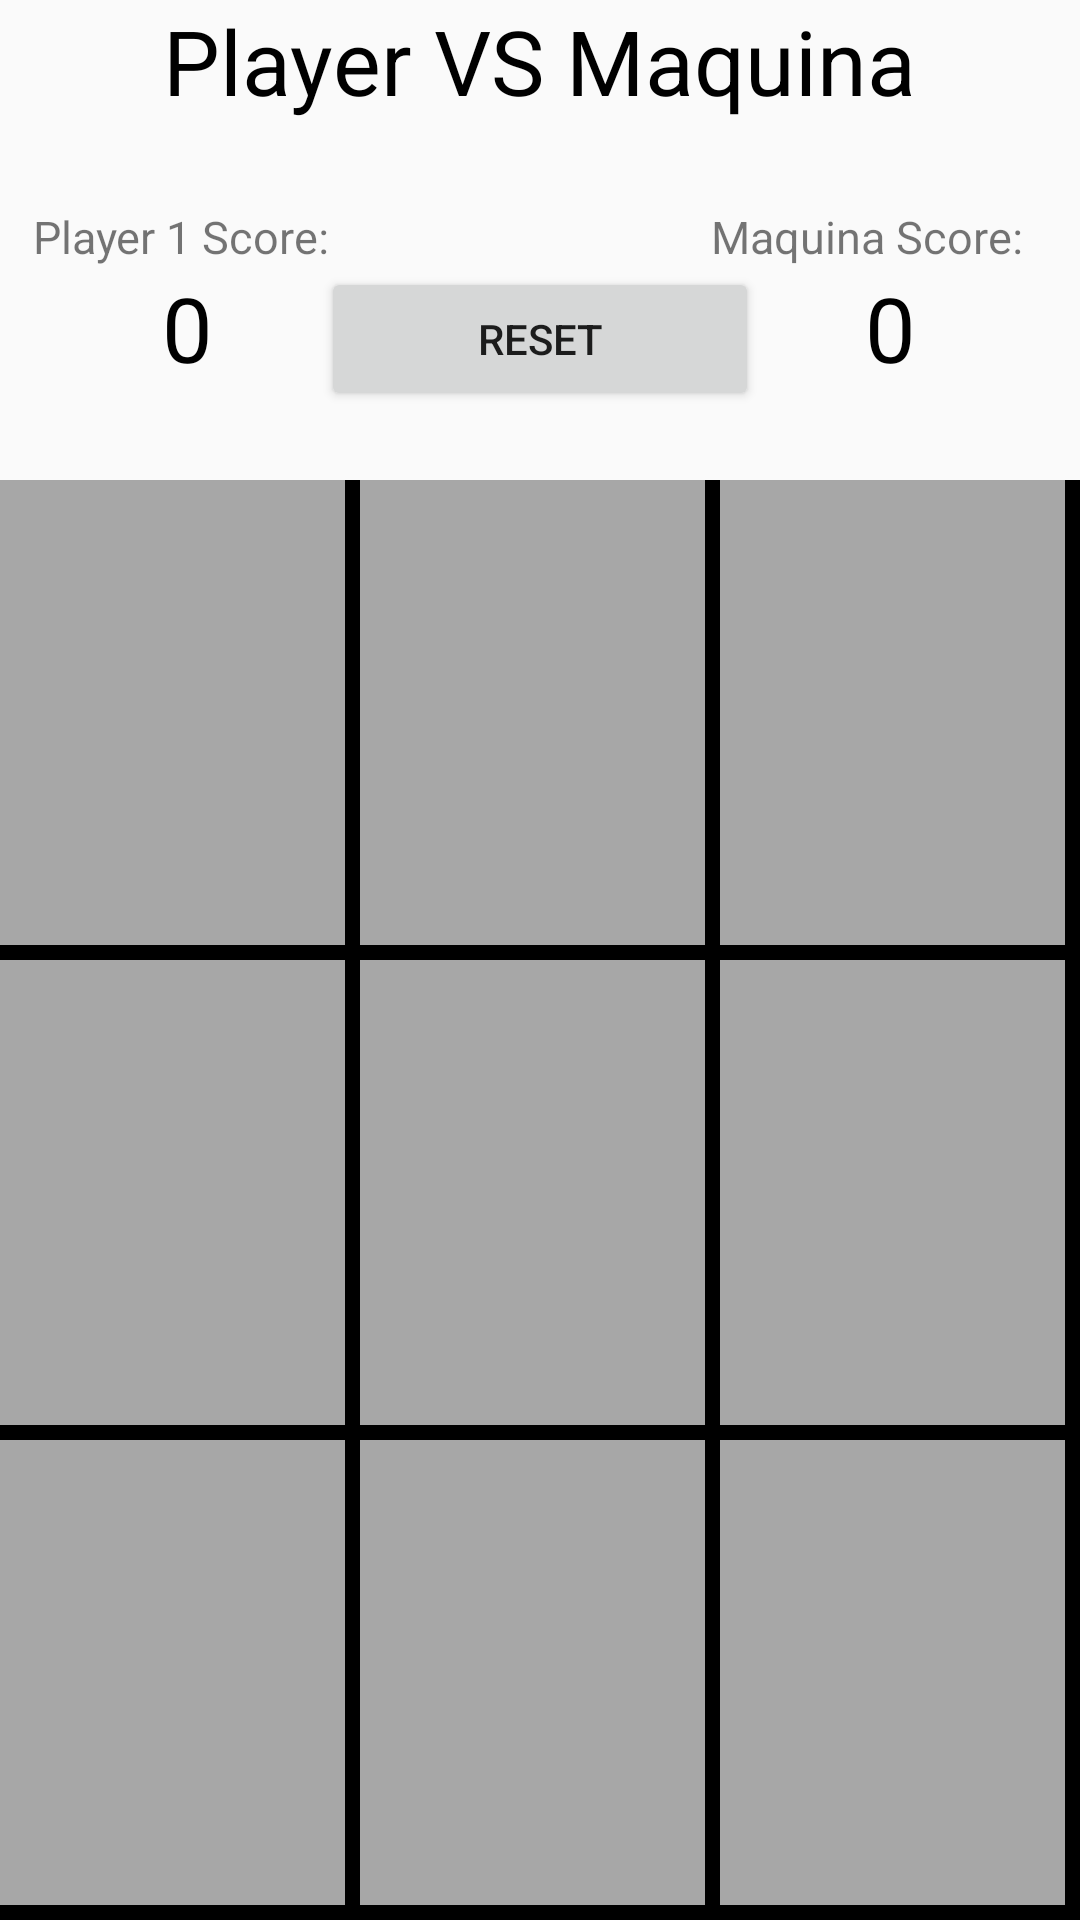

The Android layout XML behind this screen, and the referenced resources:
<!-- AndroidManifest.xml: application theme AppTheme -->
<!-- res/layout/activity_player_vsmaquina.xml -->
<?xml version="1.0" encoding="utf-8"?>
<LinearLayout xmlns:android="http://schemas.android.com/apk/res/android"
    xmlns:tools="http://schemas.android.com/tools"
    android:layout_width="match_parent"
    android:layout_height="match_parent"
    android:orientation="vertical"
    tools:context="com.example.liriano.tictactoe.PlayerVSMaquinaActivity"
    android:weightSum="4">


    <RelativeLayout
        android:layout_width="match_parent"
        android:layout_height="0dp"
        android:layout_weight="1">

        <TextView
            android:id="@+id/text_view_titulo"
            android:layout_width="wrap_content"
            android:layout_height="wrap_content"
            android:layout_alignParentTop="true"
            android:layout_centerHorizontal="true"
            android:text="@string/player_vs_maquina_text"
            android:textColor="#000000"
            android:textSize="30sp" />

        <Button
            android:id="@+id/button_reset"
            android:layout_width="146dp"
            android:layout_height="wrap_content"
            android:layout_alignParentBottom="true"
            android:layout_centerHorizontal="true"
            android:layout_marginBottom="23dp"
            android:text="@string/reset_btn_text" />

        <TextView
            android:id="@+id/player1s"
            android:layout_width="wrap_content"
            android:layout_height="wrap_content"
            android:layout_above="@+id/button_reset"
            android:layout_alignParentStart="true"
            android:layout_marginStart="11dp"
            android:text="@string/player_1_text"
            android:textSize="15sp" />

        <TextView
            android:id="@+id/player1_score"
            android:layout_width="wrap_content"
            android:layout_height="wrap_content"
            android:layout_alignParentStart="true"
            android:layout_alignTop="@+id/button_reset"
            android:layout_marginStart="54dp"
            android:text="@string/player1_score_text"
            android:textColor="#000000"
            android:textSize="30sp" />

        <TextView
            android:id="@+id/player2s"
            android:layout_width="123dp"
            android:layout_height="wrap_content"
            android:layout_above="@+id/button_reset"
            android:layout_alignParentEnd="true"
            android:text="@string/maquina_score_text"
            android:textSize="15sp" />

        <TextView
            android:id="@+id/player2_score"
            android:layout_width="wrap_content"
            android:layout_height="wrap_content"
            android:layout_alignEnd="@+id/text_view_titulo"
            android:layout_alignTop="@+id/button_reset"
            android:text="@string/player2_score_text"
            android:textColor="#000000"
            android:textSize="30sp" />

    </RelativeLayout>

        <LinearLayout
            android:layout_width="match_parent"
            android:layout_height="0dp"
            android:layout_weight="1">

        <Button
            android:id="@+id/button_00"
            android:layout_width="0dp"
            android:layout_height="match_parent"
            android:layout_weight="1"
            android:textSize="60sp"
            android:contentDescription="@string/button_tictactoe"
            tools:ignore="NestedWeights"
            style="?android:attr/borderlessButtonStyle"
            android:background="@drawable/border_bottom_right_button"/>

            <Button
                android:id="@+id/button_01"
                android:layout_width="0dp"
                android:layout_height="match_parent"
                android:layout_weight="1"
                android:textSize="60sp"
                android:contentDescription="@string/button_tictactoe"
                style="?android:attr/borderlessButtonStyle"
                android:background="@drawable/border_bottom_right_button"/>

        <Button
            android:id="@+id/button_02"
            android:layout_width="0dp"
            android:layout_height="match_parent"
            android:layout_weight="1"
            android:textSize="60sp"
            android:contentDescription="@string/button_tictactoe"
            style="?android:attr/borderlessButtonStyle"
            android:background="@drawable/border_bottom_right_button"/>

    </LinearLayout>

    <LinearLayout
        android:layout_width="match_parent"
        android:layout_height="0dp"
        android:layout_weight="1">

        <Button
            android:id="@+id/button_10"
            android:layout_width="0dp"
            android:layout_height="match_parent"
            android:layout_weight="1"
            android:textSize="60sp"
            android:contentDescription="@string/button_tictactoe"
            tools:ignore="NestedWeights"
            style="?android:attr/borderlessButtonStyle"
            android:background="@drawable/border_bottom_right_button"/>

        <Button
            android:id="@+id/button_11"
            android:layout_width="0dp"
            android:layout_height="match_parent"
            android:layout_weight="1"
            android:textSize="60sp"
            android:contentDescription="@string/button_tictactoe"
            style="?android:attr/borderlessButtonStyle"
            android:background="@drawable/border_bottom_right_button"/>

        <Button
            android:id="@+id/button_12"
            android:layout_width="0dp"
            android:layout_height="match_parent"
            android:layout_weight="1"
            android:textSize="60sp"
            android:contentDescription="@string/button_tictactoe"
            style="?android:attr/borderlessButtonStyle"
            android:background="@drawable/border_bottom_right_button"/>

    </LinearLayout>

    <LinearLayout
        android:layout_width="match_parent"
        android:layout_height="0dp"
        android:layout_weight="1">

        <Button
            android:id="@+id/button_20"
            android:layout_width="0dp"
            android:layout_height="match_parent"
            android:layout_weight="1"
            android:textSize="60sp"
            android:contentDescription="@string/button_tictactoe"
            tools:ignore="NestedWeights"
            style="?android:attr/borderlessButtonStyle"
            android:background="@drawable/border_bottom_right_button"/>

        <Button
            android:id="@+id/button_21"
            android:layout_width="0dp"
            android:layout_height="match_parent"
            android:layout_weight="1"
            android:textSize="60sp"
            android:contentDescription="@string/button_tictactoe"
            style="?android:attr/borderlessButtonStyle"
            android:background="@drawable/border_bottom_right_button"/>

        <Button
            android:id="@+id/button_22"
            android:layout_width="0dp"
            android:layout_height="match_parent"
            android:layout_weight="1"
            android:textSize="60sp"
            android:contentDescription="@string/button_tictactoe"
            style="?android:attr/borderlessButtonStyle"
            android:background="@drawable/border_bottom_right_button"/>

        </LinearLayout>



</LinearLayout>
<!-- resources referenced by this layout -->
<resources>
  <!-- drawable border_bottom_right_button (drawable) -->
  <?xml version="1.0" encoding="utf-8"?>
  <layer-list xmlns:android="http://schemas.android.com/apk/res/android">
      <item>
          <shape android:shape="rectangle">
              <solid android:color="#000000" /> 
          </shape>
      </item>
  
      <item
          android:bottom="5dp"
          android:right="5dp">   
          <shape android:shape="rectangle">
              <solid android:color="#a7a7a7" />  
          </shape>
      </item>
  </layer-list>
  <string name="button_tictactoe">Button TicTacToe</string>
  <string name="maquina_score_text">Maquina Score:</string>
  <string name="player1_score_text">0</string>
  <string name="player2_score_text">0</string>
  <string name="player_1_text">Player 1 Score:</string>
  <string name="player_vs_maquina_text">Player VS Maquina</string>
  <string name="reset_btn_text">reset</string>
  <style name="AppTheme" parent="Theme.AppCompat.DayNight.NoActionBar">
          
          <item name="colorPrimary">@color/colorPrimary</item>
          <item name="colorPrimaryDark">@color/colorPrimaryDark</item>
          <item name="colorAccent">@color/colorAccent</item>
          <item name="android:windowFullscreen">true</item>
  
  
      </style>
  <color name="colorPrimary">#3F51B5</color>
  <color name="colorPrimaryDark">#303F9F</color>
  <color name="colorAccent">#FF4081</color>
</resources>
